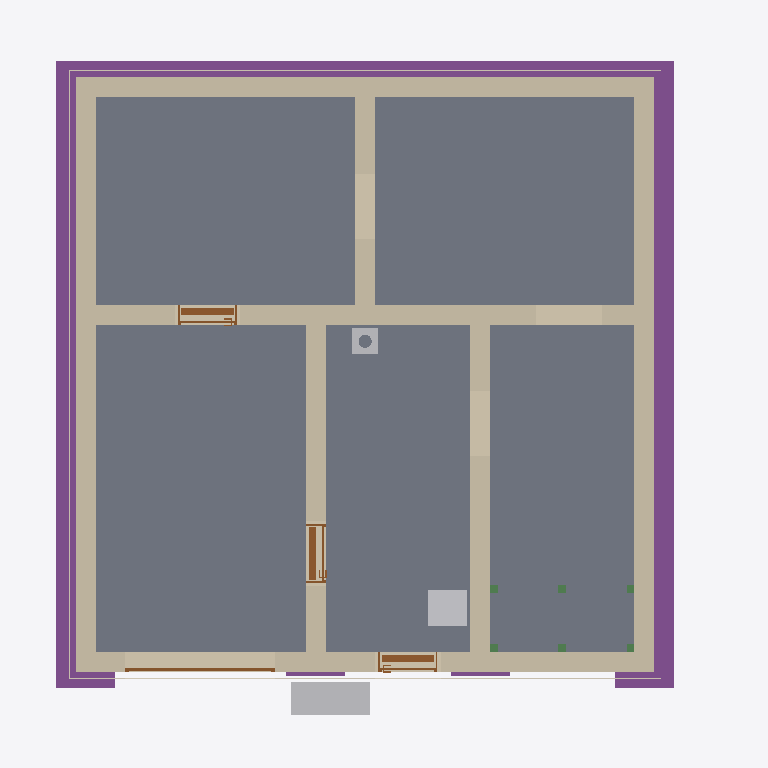
Plan cut of the same IFC building model at storey 'Basement' (level -2.58 m, cut at -1.18 m), seen from above with north up, elements coloured by IFC class: 8 walls (beige), 6 beams (green), 5 slabs (grey), 5 footings (purple), 4 doors (brown), 3 other elements (light grey), 3 coverings (cream). Cut surfaces are drawn darker.
Extent 10.8 m × 10.1 m × 13.1 m (x, y, z). Storeys (16): Foundation at -3.23 m; Basement at -2.58 m; Basement ceiling at -0.21 m; Ground floor at 0.00 m; Facades at 0.00 m; Rainwater drainage at 0.00 m; Ceiling at 2.77 m; Upper floor at 2.98 m; Roof - Thermal insulation under rafters at 2.98 m; Roof - Vapour barrier at 2.98 m; Roof - Gypsum plasterboard at 2.98 m; Roof - MDF at 2.98 m; Roof - Roofing underlay at 2.98 m; Roof - Counter-battens at 2.98 m; Roof - Tile battens at 2.98 m; Roof - Roof tiles at 2.98 m. Elements (330): 150 IfcBeam, 49 IfcSlab, 37 IfcWall, 22 IfcBuildingElementProxy, 16 IfcFurniture, 11 IfcDoor, 9 IfcFooting, 8 IfcCovering, 7 IfcWindow, 5 IfcRailing, 5 IfcSanitaryTerminal, 5 IfcUnitaryEquipment.

HEADER;
FILE_DESCRIPTION(('ViewDefinition[DesignTransferView]'),'2;1');
FILE_NAME('/dev/null','2026-11-20T11:42:43+01:00',(''),(''),'IfcOpenShell 0.8.5','IfcOpenShell 0.8.5','Nobody');
FILE_SCHEMA(('IFC4'));
ENDSEC;
DATA;
#1=IFCPROJECT('35yihvNiPA0xR0F1Gyv82L',$,'House 2',$,$,$,$,(#10,#15),#5);
#19=IFCSITE('0tX56dxIjFFuciHFBLa7b8',$,'Site',$,$,#27,$,$,$,$,$,$,$,$);
#20=IFCBUILDING('24i4vEi_L3YhQNKOCpsiqs',$,'House 2',$,$,#32,$,$,$,$,$,$);
#33=IFCBUILDINGSTOREY('1fJys2AfL2ERajdM5HpOPf',$,'Foundation',$,$,#39,$,$,$,-3.23);
#40=IFCBUILDINGSTOREY('2FefRLnujDxgFf31UOhdea',$,'Basement',$,$,#45,$,$,$,-2.58);
#46=IFCBUILDINGSTOREY('2184j2HO9ACR8TbLKptDdQ',$,'Basement ceiling',$,$,#51,$,$,$,-0.21);
#52=IFCBUILDINGSTOREY('1h8FrdeYzA1xaV0U7ol4c6',$,'Ground floor',$,$,#57,$,$,$,0.0);
#58=IFCBUILDINGSTOREY('0fYphHSrT9dwRB3Smo3vTD',$,'Ceiling',$,$,#63,$,$,$,2.77);
#64=IFCBUILDINGSTOREY('2vRHIzfL56NwDVahpSQYjl',$,'Upper floor',$,$,#69,$,$,$,2.98);
#26945=IFCBUILDINGSTOREY('2oGns3G7XAzPtmYLfozEPe',$,'Roof - Thermal insulation under rafters','Visibility container for Thermal insulation under rafters','ROOF_LAYER',#26950,$,$,$,2.98);
#26951=IFCBUILDINGSTOREY('2PoUAe3s18efsi9dOnxi84',$,'Roof - Vapour barrier','Visibility container for Vapour barrier','ROOF_LAYER',#26956,$,$,$,2.98);
#26957=IFCBUILDINGSTOREY('1uRJOsteDAXubNZ6mPQK75',$,'Roof - Gypsum plasterboard','Visibility container for Gypsum plasterboard','ROOF_LAYER',#26962,$,$,$,2.98);
#26963=IFCBUILDINGSTOREY('0U9na$yFT1O9DNQRegVHGJ',$,'Roof - MDF','Visibility container for MDF','ROOF_LAYER',#26968,$,$,$,2.98);
#26969=IFCBUILDINGSTOREY('36lhrXda55yxJPm$DG9zxy',$,'Roof - Roofing underlay','Visibility container for Roofing underlay','ROOF_LAYER',#26974,$,$,$,2.98);
#26975=IFCBUILDINGSTOREY('0vPXaRZV1CsALTDTyyN4$b',$,'Roof - Counter-battens','Visibility container for Counter-battens','ROOF_LAYER',#26980,$,$,$,2.98);
#26981=IFCBUILDINGSTOREY('12x_QVt3L7vAeBobYc9fFW',$,'Roof - Tile battens','Visibility container for Tile battens','ROOF_LAYER',#26986,$,$,$,2.98);
#26987=IFCBUILDINGSTOREY('23yGe5k1L5we1eiNiaRRDz',$,'Roof - Roof tiles','Visibility container for Roof tiles','ROOF_LAYER',#26992,$,$,$,2.98);
#36179=IFCBUILDINGSTOREY('0Ud1o2pWT9tegKQzospVms',$,'Facades','Visibility container for grey/white facades and timber roof-edge boards','FACADE_LAYER',#36184,$,$,$,0.0);
#36336=IFCBUILDINGSTOREY('0pnwqFvI5Cuu_39Twl8dF_',$,'Rainwater drainage','Roof gutters without downpipes',$,#36341,$,$,$,0.0);
#1675=IFCSLAB('0LOeW$JDT82f_7bsMp54Eg',$,'Garáž',$,$,#1680,#1687,$,.FLOOR.);
#1617=IFCSLAB('0M8CUkWhfE4hRqMERBBK8s',$,'Skladovací prostor',$,$,#1622,#1629,$,.FLOOR.);
#1647=IFCSLAB('2WC7fRIyvFrfe4f5HCObpe',$,'Skladovací prostor',$,$,#1652,#1659,$,.FLOOR.);
#1731=IFCSLAB('09$BMExZnFfOW3MYPEhlrI',$,'Skladovací prostor',$,$,#1736,#1743,$,.FLOOR.);
#1703=IFCSLAB('0j0lt3szvF49gBTbOndR2C',$,'Skladovací prostor',$,$,#1708,#1715,$,.FLOOR.);
#2574=IFCFOOTING('2tURn72yvBQf0P4s6d2Ocz',$,'Strip footing 2',$,$,#2856,#2858,$,.STRIP_FOOTING.);
#2640=IFCFOOTING('1jmzuwLizFZw1hXaDYn9ua',$,'Strip footing 4',$,$,#2914,#2916,$,.STRIP_FOOTING.);
#1399=IFCWALL('32eltenvP66wmhXFj61jNj',$,'Basement - Wall 3',$,$,#1408,#1419,$,$);
#1368=IFCWALL('0NzZ9gwIn6fRL_9TNhqtQP',$,'Basement - Wall 2',$,$,#1377,#1388,$,$);
#1430=IFCWALL('2dmkB0rrn65PYE7RNHtGCC',$,'Basement - Wall 4',$,$,#1439,#1450,$,$);
#1335=IFCWALL('00HXwRdRPAa8fKtaYG$LoM',$,'Basement - Wall 1',$,$,#1346,#1357,$,$);
#1461=IFCWALL('3WLHJsD0D8EOsiyj9qPHZU',$,'Basement - Wall 5',$,$,#1470,#1481,$,$);
#2607=IFCFOOTING('2JNnpK96nCEw541En3Aefv',$,'Strip footing 3',$,$,#2880,#2882,$,.STRIP_FOOTING.);
#1554=IFCWALL('0$huVMc2TC980by7wh7jVF',$,'Basement - Stairway - hallway and bathroom wall',$,$,#1563,#1574,$,$);
#1523=IFCWALL('126_xG4rHFXQWSSKuyPoRT',$,'Basement - Hallway - Pokoj 3 lower wall',$,$,#1532,#1543,$,$);
#1492=IFCWALL('0PqAtWDCj0iOCObVT6fkFL',$,'Basement - Wall 6',$,$,#1501,#1512,$,$);
#2500=IFCFURNITURE('1f9Kbcl4j9Exfd1SPy7CsF',$,'Tepelné?Čerpadlo',$,'Tepelné?Čerpadlo',#2505,#2512,$,.USERDEFINED.);
#4813=IFCFURNITURE('1VGndiw1D5$xuO4gKtJ074',$,'Vodo-?měr',$,'Vodo-?měr',#4818,#4825,$,.USERDEFINED.);
#35449=IFCCOVERING('310kHjTiD4KuLegx7RBkiP',$,'East facade - grey perimeter',$,'FACADE_CLADDING',#36205,#35465,$,.CLADDING.);
#1934=IFCDOOR('1lm5b4dbj9CuvuzFoawGzF',$,'Basement door S.03 - S.04',$,$,#2054,#1945,$,2.0500000000000003,0.9,.DOOR.,.SINGLE_SWING_RIGHT.,$);
#2091=IFCDOOR('2TJj$hyv94nv6CaTnVVHvZ',$,'Basement door S.01 - S.03',$,$,#2211,#2102,$,2.0500000000000003,0.9,.DOOR.,.SINGLE_SWING_LEFT.,$);
#35102=IFCCOVERING('0s$x5fo8PAvw7MXyhUZ47E',$,'Street facade - grey perimeter',$,'FACADE_CLADDING',#36335,#35118,$,.CLADDING.);
#35288=IFCCOVERING('27RPgHAij1NwhAVJFIbf9W',$,'Garden facade - grey perimeter',$,'FACADE_CLADDING',#36220,#35304,$,.CLADDING.);
#1777=IFCDOOR('1pGIWN3XD1NBsvC_QHVnSW',$,'Basement front door S.05',$,$,#1897,#1788,$,2.0500000000000003,0.9,.DOOR.,.SINGLE_SWING_RIGHT.,$);
#31623=IFCCHIMNEY('3Ywu_WVt1F7g3_zuQ6ptYB',$,'Main chimney',$,$,#31628,#31643,$,.NOTDEFINED.);
#2374=IFCDOOR('1iCcEPFFbCjhm6tSIOnNtS',$,'Garage sectional door',$,$,#2499,#2457,$,2.1,2.275,.DOOR.,.USERDEFINED.,'SECTIONAL_OVERHEAD');
#2772=IFCFOOTING('1AyO7oH858iAn$d$cBvxYt',$,'Strip footing 8',$,$,#3053,#3055,$,.STRIP_FOOTING.);
#2739=IFCFOOTING('1rmZns26r0KOR0BKYXD6uK',$,'Strip footing 7',$,$,#3008,#3010,$,.STRIP_FOOTING.);
#4947=IFCBEAM('3UNtQNzHHE$wleECBJwIfm',$,'Middle stair landing support post 1.1',$,'Middle stair landing support post 1.1',#4952,#4961,$,.USERDEFINED.);
#4966=IFCBEAM('1mO8PBx154wO8yG0tNGCxC',$,'Middle stair landing support post 1.2',$,'Middle stair landing support post 1.2',#4971,#4980,$,.USERDEFINED.);
#5004=IFCBEAM('2q767LjGD0JwGjBoegtL1y',$,'Middle stair landing support post 2.1',$,'Middle stair landing support post 2.1',#5009,#5018,$,.USERDEFINED.);
#5023=IFCBEAM('1eSwvJSivCouiuKN$J_i3e',$,'Middle stair landing support post 2.2',$,'Middle stair landing support post 2.2',#5028,#5037,$,.USERDEFINED.);
#4985=IFCBEAM('3J7QhLEIXBvh6HrtgdyskZ',$,'Middle stair landing support post 1.3',$,'Middle stair landing support post 1.3',#4990,#4999,$,.USERDEFINED.);
#5042=IFCBEAM('1eu$Mt__z3ZAdx5nsZEOWU',$,'Middle stair landing support post 2.3',$,'Middle stair landing support post 2.3',#5047,#5056,$,.USERDEFINED.);
ENDSEC;
